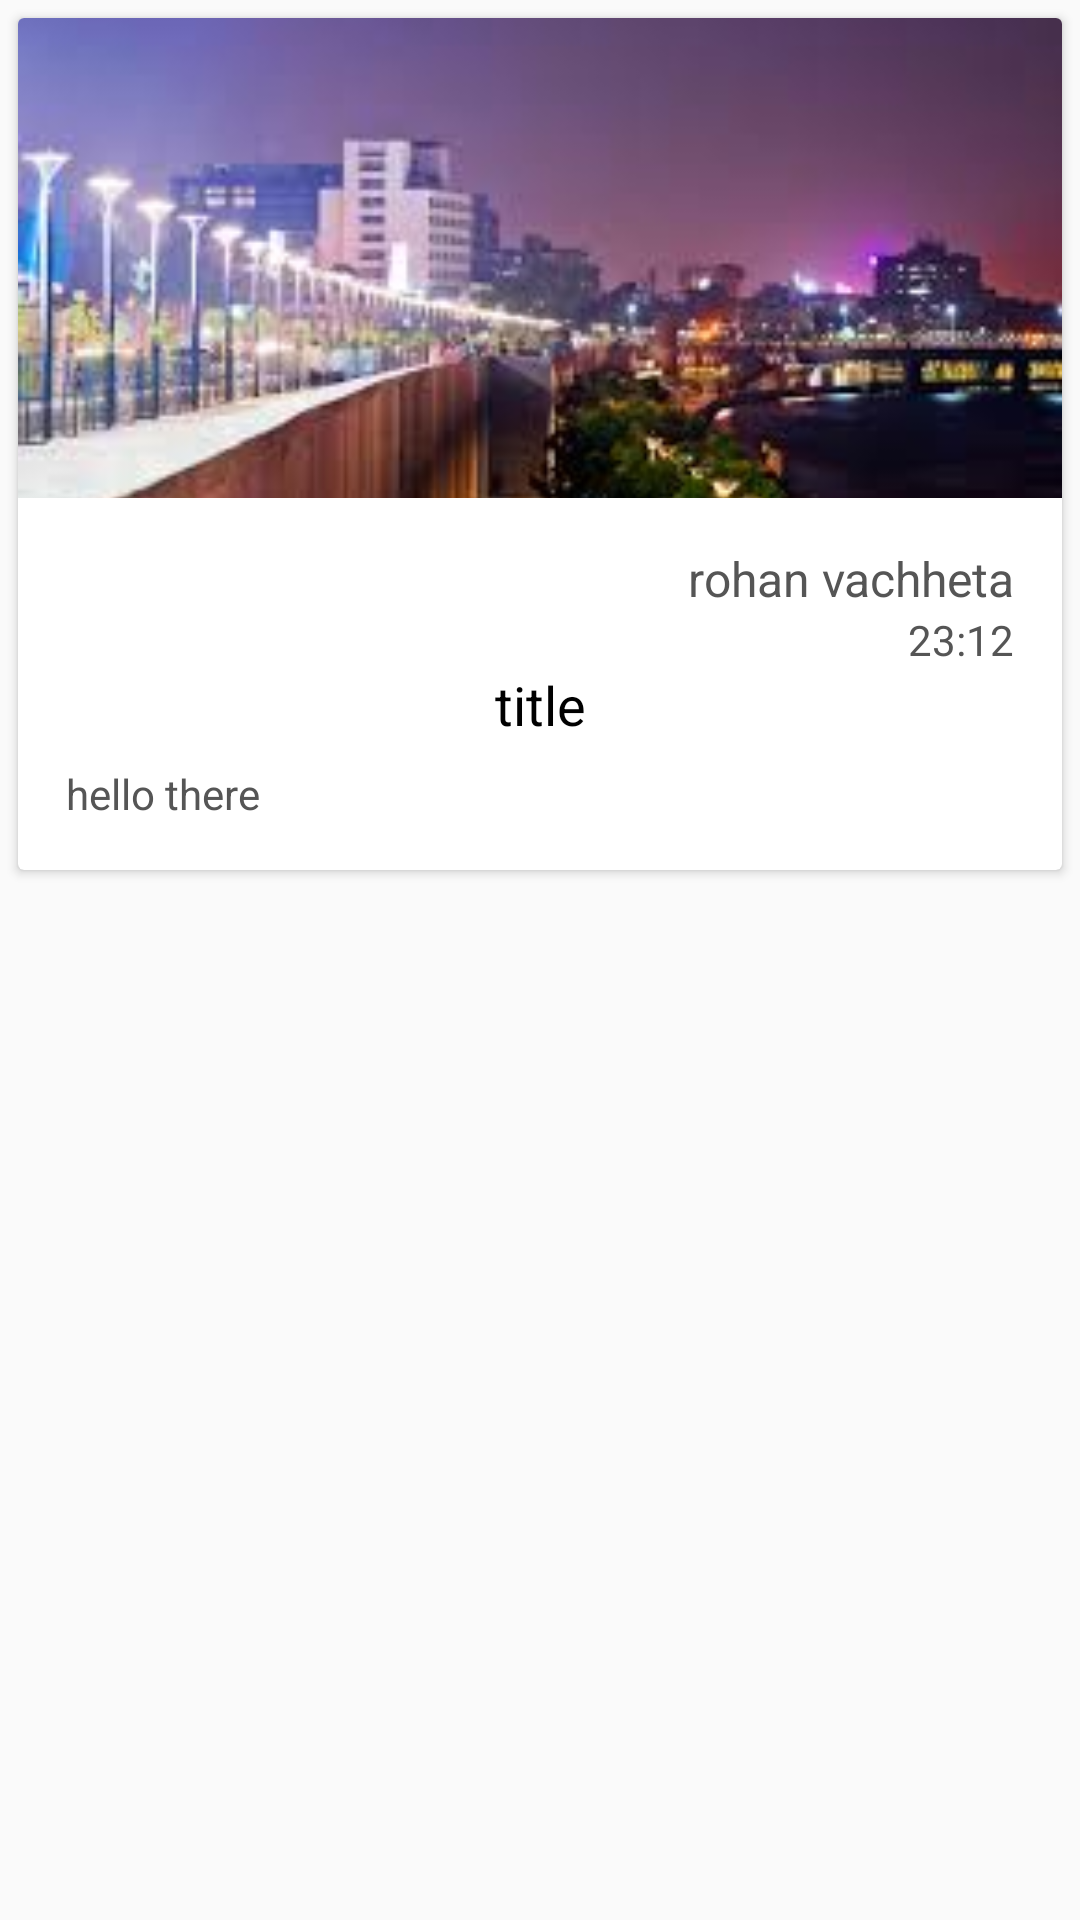

Produce the Android XML layout that renders to this screen, including the resource entries it uses.
<!-- AndroidManifest.xml: application theme AppTheme -->
<!-- res/layout/newsitem.xml -->
<?xml version="1.0" encoding="utf-8"?>
<RelativeLayout xmlns:android="http://schemas.android.com/apk/res/android"
android:layout_width="match_parent"
android:layout_height="match_parent"
xmlns:app="http://schemas.android.com/apk/res-auto"
xmlns:card_view="http://schemas.android.com/tools">

<android.support.v7.widget.CardView
    android:layout_width="match_parent"
    card_view:cardUseCompatPadding="true"
    card_view:cardCornerRadius="8dp"
    android:padding="9dp"
    android:background="#A4FFFFFF"
    android:elevation="8dp"
    android:divider="@android:color/transparent"
    android:dividerHeight="0.0px"
    android:clipToPadding="false"
    android:clipChildren="false"
    card_view:cardPreventCornerOverlap="false"
    card_view:cardElevation="10dp"
    android:layout_height="wrap_content"
    android:layout_margin="6dp">

    <LinearLayout
        android:layout_width="match_parent"
        android:layout_height="wrap_content"
        android:orientation="vertical">

        <ImageView
            android:id="@+id/post_image1"
            android:layout_width="match_parent"
            android:layout_height="160dp"
            android:scaleType="centerCrop"
            android:src="@drawable/cloths_1" />

        <LinearLayout
            android:layout_width="match_parent"
            android:layout_height="wrap_content"
            android:orientation="vertical"
            android:padding="16dp">
            <TextView
                style="@style/TextAppearance.AppCompat.SearchResult.Subtitle"
                android:textAlignment="textEnd"
                android:id="@+id/creator"
                android:layout_width="match_parent"
                android:layout_height="wrap_content"
                android:text="rohan vachheta"
                android:textColor="#555" />
            <TextView
                android:textAlignment="textEnd"
                android:id="@+id/date"
                android:layout_width="match_parent"
                android:layout_height="wrap_content"
                android:text="23:12"
                android:textColor="#555" />

            <TextView
                android:textAlignment="center"
                android:id="@+id/post_text1"
                android:layout_width="match_parent"
                android:layout_height="wrap_content"
                android:layout_marginBottom="8dp"
                android:text="title"
                android:textColor="#000"
                android:textSize="18sp" />


            <TextView

                android:id="@+id/post_description1"
                android:layout_width="match_parent"
                android:layout_height="wrap_content"
                android:text="hello there"
                android:textColor="#555" />
        </LinearLayout>


    </LinearLayout>

</android.support.v7.widget.CardView>

</RelativeLayout>
<!-- resources referenced by this layout -->
<resources>
  <!-- drawable cloths_1: jpg bitmap (drawable, 8656 bytes) -->
  <style name="AppTheme" parent="Theme.AppCompat.Light.NoActionBar">
          
          <item name="colorPrimary">@color/colorPrimary</item>
          <item name="colorPrimaryDark">@color/colorPrimaryDark</item>
          <item name="colorAccent">@color/colorAccent</item>
      </style>
  <color name="colorPrimary">#008577</color>
  <color name="colorPrimaryDark">#00574B</color>
  <color name="colorAccent">#D81B60</color>
</resources>
